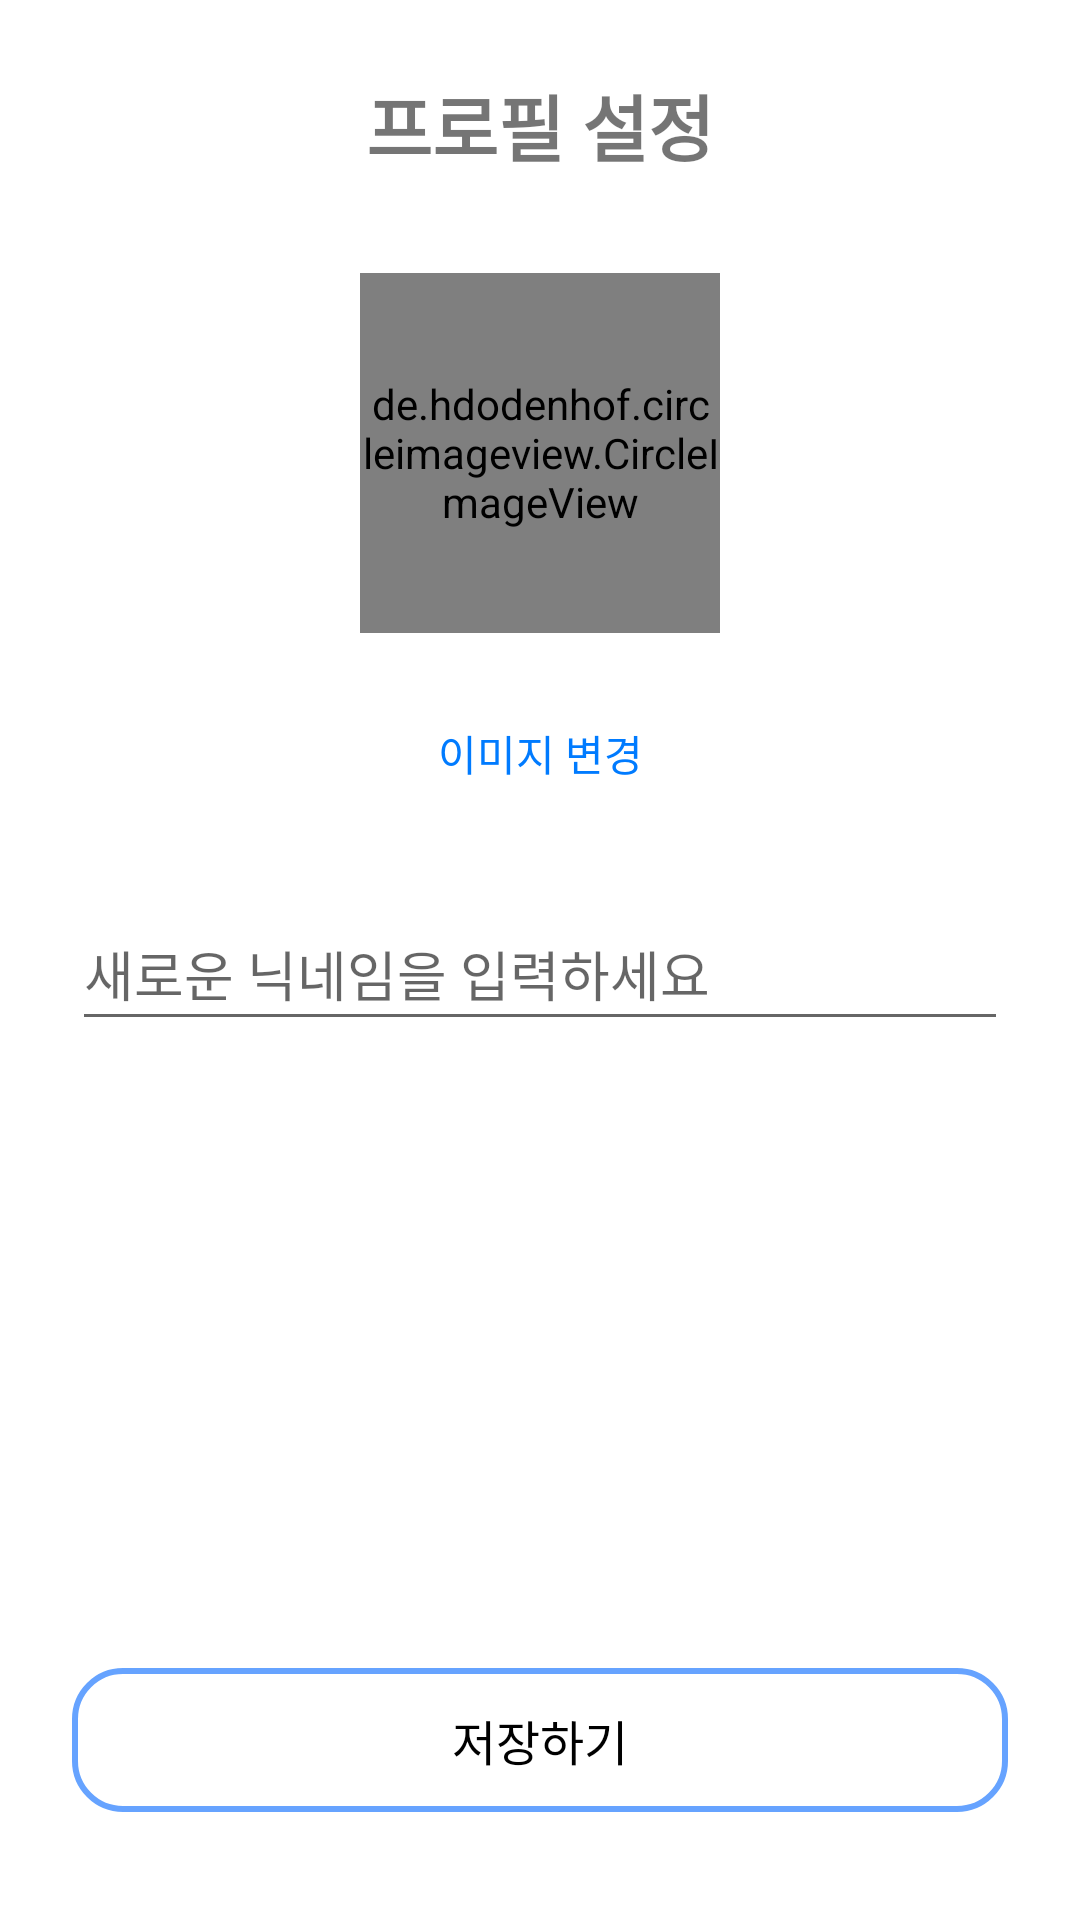

Reconstruct the res/layout file that produces this screen, plus the resources it refers to.
<!-- AndroidManifest.xml: application theme AppTheme -->
<!-- res/layout/activity_profile.xml -->
<?xml version="1.0" encoding="utf-8"?>
<androidx.constraintlayout.widget.ConstraintLayout
    xmlns:android="http://schemas.android.com/apk/res/android"
    xmlns:app="http://schemas.android.com/apk/res-auto"
    xmlns:tools="http://schemas.android.com/tools"
    android:layout_width="match_parent"
    android:layout_height="match_parent"
    android:padding="24dp"
    tools:context=".ui.ProfileActivity">

    <TextView
        android:id="@+id/tv_profile_title"
        android:layout_width="wrap_content"
        android:layout_height="wrap_content"
        android:text="프로필 설정"
        android:textSize="24sp"
        android:textStyle="bold"
        app:layout_constraintTop_toTopOf="parent"
        app:layout_constraintStart_toStartOf="parent"
        app:layout_constraintEnd_toEndOf="parent"/>

    <de.hdodenhof.circleimageview.CircleImageView
        android:id="@+id/image_profile"
        android:layout_width="120dp"
        android:layout_height="120dp"
        android:layout_marginTop="32dp"
        android:src="@drawable/ic_profile_default"
        app:civ_border_width="2dp"
        app:civ_border_color="#CCCCCC"
        app:layout_constraintTop_toBottomOf="@id/tv_profile_title"
        app:layout_constraintStart_toStartOf="parent"
        app:layout_constraintEnd_toEndOf="parent"/>

    <TextView
        android:id="@+id/text_change_image"
        android:layout_width="wrap_content"
        android:layout_height="wrap_content"
        android:text="이미지 변경"
        android:textColor="#007BFF"
        android:layout_marginTop="16dp"
        android:padding="8dp"
        android:clickable="true"
        android:focusable="true"
        android:gravity="center"
        android:background="?attr/selectableItemBackground"
        app:layout_constraintTop_toBottomOf="@id/image_profile"
        app:layout_constraintStart_toStartOf="parent"
        app:layout_constraintEnd_toEndOf="parent"
        android:minHeight="48dp" />

    <EditText
        android:id="@+id/edit_text_nickname"
        android:layout_width="0dp"
        android:layout_height="wrap_content"
        android:layout_marginTop="24dp"
        android:hint="새로운 닉네임을 입력하세요"
        android:inputType="textPersonName"
        android:maxLines="1"
        app:layout_constraintEnd_toEndOf="parent"
        app:layout_constraintStart_toStartOf="parent"
        app:layout_constraintTop_toBottomOf="@id/text_change_image"
        android:minHeight="48dp" />

    <androidx.appcompat.widget.AppCompatButton
        android:id="@+id/btn_save_profile"
        android:layout_width="0dp"
        android:layout_height="wrap_content"
        android:text="저장하기"
        android:textSize="16sp"
        android:layout_marginBottom="12dp"
        android:background="@drawable/rounded_blue_border_button"
        android:textColor="#000000"
        app:layout_constraintBottom_toBottomOf="parent"
        app:layout_constraintStart_toStartOf="parent"
        app:layout_constraintEnd_toEndOf="parent"/>

    <ProgressBar
        android:id="@+id/profile_progress_bar"
        android:layout_width="wrap_content"
        android:layout_height="wrap_content"
        android:visibility="gone"
        tools:visibility="visible"
        app:layout_constraintTop_toTopOf="parent"
        app:layout_constraintBottom_toBottomOf="parent"
        app:layout_constraintStart_toStartOf="parent"
        app:layout_constraintEnd_toEndOf="parent" />

</androidx.constraintlayout.widget.ConstraintLayout>
<!-- resources referenced by this layout -->
<resources>
  <!-- drawable ic_profile_default: png bitmap (drawable, 69874 bytes) -->
  <!-- drawable rounded_blue_border_button (drawable) -->
  <shape xmlns:android="http://schemas.android.com/apk/res/android"
      android:shape="rectangle">
      <solid android:color="@android:color/transparent" />
      
  
      <stroke
          android:width="2dp"
          android:color="#66A3FF"/>
      <corners android:radius="16dp"/>
  </shape>
  <style name="AppTheme" parent="Theme.MaterialComponents.DayNight.DarkActionBar">
          <item name="colorPrimary">@color/purple_500</item>
          <item name="colorPrimaryVariant">@color/purple_700</item>
          <item name="colorOnPrimary">@color/white</item>
      </style>
  <color name="purple_500">#FF6200EE</color>
  <color name="purple_700">#FF3700B3</color>
  <color name="white">#FFFFFFFF</color>
</resources>
